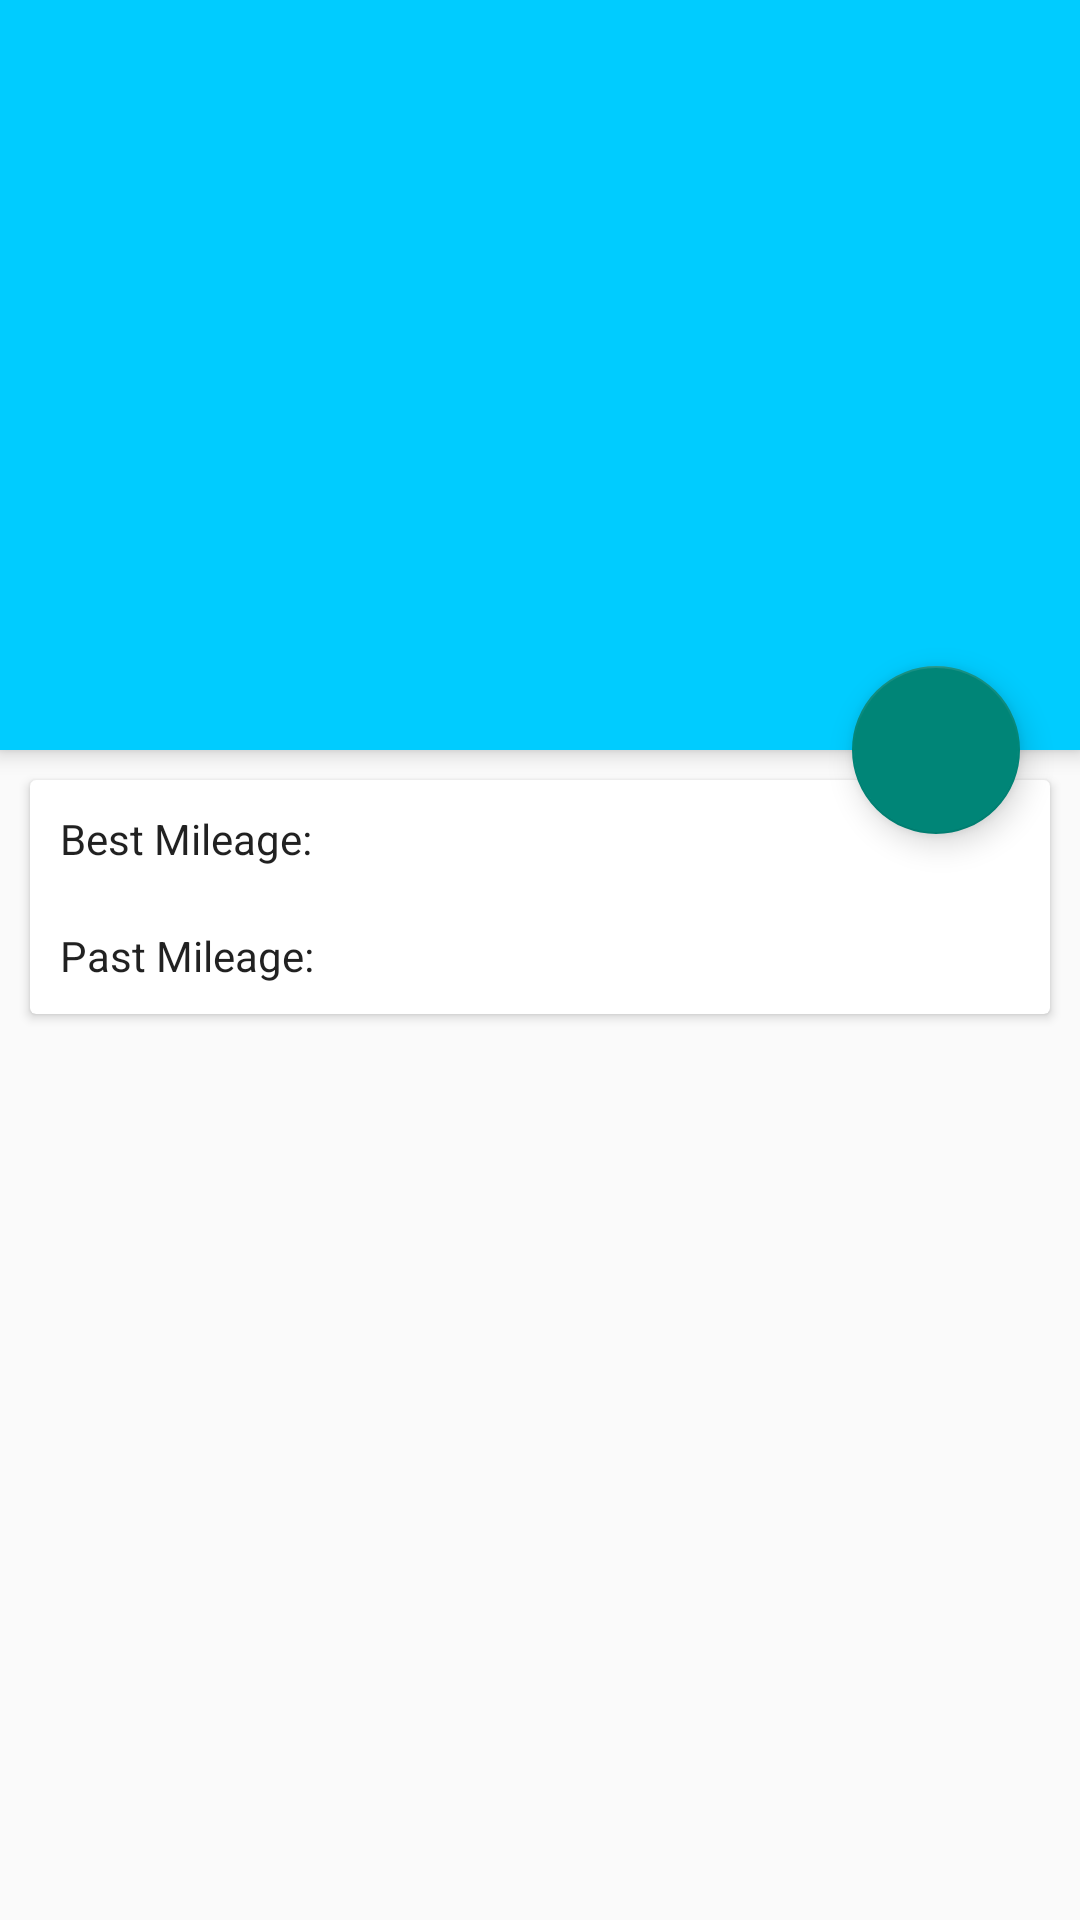

Here is an Android app screen rendered from its layout file. Give the layout XML and the strings, colors and styles it references.
<!-- AndroidManifest.xml: application theme AppTheme -->
<!-- res/layout/activity_car_details.xml -->
<?xml version="1.0" encoding="utf-8"?>
<android.support.design.widget.CoordinatorLayout
    xmlns:android="http://schemas.android.com/apk/res/android"
    xmlns:app="http://schemas.android.com/apk/res-auto"
    android:id="@+id/coord"
    android:orientation="vertical"
    android:layout_width="match_parent"
    android:layout_height="match_parent"
    android:fitsSystemWindows="true">
    <android.support.v4.widget.NestedScrollView
        android:id="@+id/scroll_view"
        android:layout_width="match_parent"
        android:layout_height="match_parent"
        app:layout_behavior="@string/appbar_scrolling_view_behavior">

        <LinearLayout
            android:layout_width="match_parent"
            android:layout_height="1000dp">
            <android.support.v7.widget.CardView
                android:layout_width="match_parent"
                android:layout_height="wrap_content"
                android:layout_margin="10dp">
                <RelativeLayout
                    android:layout_width="match_parent"
                    android:layout_height="match_parent">
                    <TextView
                        android:id="@+id/best_mileage_title"
                        android:layout_width="wrap_content"
                        android:layout_height="wrap_content"
                        android:layout_margin="10dp"
                        android:text="Best Mileage:"/>
                    <TextView
                        android:layout_width="wrap_content"
                        android:layout_height="wrap_content"
                        android:layout_margin="10dp"
                        android:text="Past Mileage:"
                        android:layout_below="@id/best_mileage_title"/>
                </RelativeLayout>

            </android.support.v7.widget.CardView>

        </LinearLayout>

    </android.support.v4.widget.NestedScrollView>
    <android.support.design.widget.AppBarLayout
        android:id="@+id/app_bar"
        android:layout_width="match_parent"
        android:layout_height="wrap_content"
        android:fitsSystemWindows="true"
        android:theme="@style/ThemeOverlay.AppCompat.Dark.ActionBar">
        <android.support.design.widget.CollapsingToolbarLayout
            android:layout_width="match_parent"
            android:layout_height="match_parent"
            app:layout_scrollFlags="exitUntilCollapsed"
            app:contentScrim="?attr/colorPrimary"
            android:fitsSystemWindows="true">
            <android.support.v7.widget.Toolbar
                android:layout_width="match_parent"
                android:layout_height="?attr/actionBarSize"
                android:id="@+id/toolbar"
                layout="@layout/component_toolbar"
                app:layout_collapseMode="pin"/>
            <ImageView
                android:id="@+id/car_image"
                android:layout_width="match_parent"
                android:layout_height="250dp"
                android:scaleType="centerCrop"
                android:fitsSystemWindows="true"
                app:layout_collapseMode="parallax"
                android:focusable="false"
                android:clickable="false"/>
            <ImageView
                android:layout_width="match_parent"
                android:layout_height="match_parent"
                android:src="@drawable/image_gradient"
                android:fitsSystemWindows="true"
                android:focusable="false"
                android:clickable="false"/>
        </android.support.design.widget.CollapsingToolbarLayout>
    </android.support.design.widget.AppBarLayout>

    <android.support.design.widget.FloatingActionButton
        android:layout_height="wrap_content"
        android:layout_width="wrap_content"
        android:src="@drawable/ic_local_gas_station_24dp"
        android:foregroundGravity="bottom|right"
        app:layout_anchor="@id/app_bar"
        app:layout_anchorGravity="bottom|right"
        android:layout_margin="20dp"
        android:clickable="true"/>


</android.support.design.widget.CoordinatorLayout>
<!-- res/layout/component_toolbar.xml (included above) -->
<?xml version="1.0" encoding="utf-8"?>
<android.support.v7.widget.Toolbar
    xmlns:android="http://schemas.android.com/apk/res/android"
    xmlns:app="http://schemas.android.com/apk/res-auto"
    android:orientation="vertical"
    android:layout_width="match_parent"
    android:layout_height="?attr/actionBarSize"
    android:title="@string/app_name"
    app:titleTextColor="@android:color/primary_text_dark"
    android:background="@color/blue"
    android:elevation="10dp">

</android.support.v7.widget.Toolbar>
<!-- resources referenced by this layout -->
<resources>
  <color name="blue">#00CCFF</color>
  <!-- drawable image_gradient (drawable) -->
  <?xml version="1.0" encoding="utf-8"?>
  <shape xmlns:android="http://schemas.android.com/apk/res/android"
      android:shape="rectangle">
      <solid
          android:color="@color/dim_foreground_light_disabled" />
  </shape>
  <string name="app_name">Gas Tracker</string>
  <style name="AppTheme" parent="Theme.AppCompat.Light.NoActionBar">
          
          <item name="android:textColor">@color/primary_text_default_material_light</item>
          <item name="colorPrimary">@color/blue</item>
          <item name="colorPrimaryDark">@color/blue_dark</item>
      </style>
  <color name="blue_dark">#008FB2</color>
</resources>
